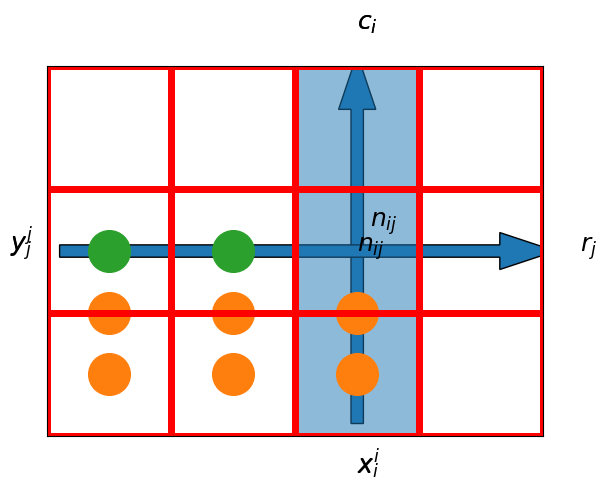

Write the Python code that produced this figure.
from matplotlib import pyplot as plt

# Caja roja
plt.plot([0, 0, 3, 3], [3, 0, 0, 3], 'r', lw=5)
# 6 naranjas
plt.plot([0.5, 0.5, 1.5, 1.5, 2.5, 2.5],
         [0.5, 1., 0.5, 1., 0.5, 1.], 'o', ms=30, c='tab:orange')
# 2 manzanas
plt.plot([0.5, 1.5],
         [1.5, 1.5], 'o', ms=30, c='tab:green')
# Caja azul
plt.plot([4, 4, 7, 7], [3, 0, 0, 3], 'b', lw=5)
# 3 manzanas
plt.plot([4.5, 5.5, 6.5],
         [0.5, 0.5, 0.5], 'o', ms=30, c='tab:green')
# 1 naranjas
plt.plot([5.5],
         [1.], 'o', ms=30, c='tab:orange')
plt.xticks([])
plt.yticks([]);

# Malla
plt.axhline(y=0, c='r', lw=5)
plt.axhline(y=1, c='r', lw=5)
plt.axhline(y=2, c='r', lw=5)
plt.axhline(y=3, c='r', lw=5)
plt.axvline(x=0, c='r', lw=5)
plt.axvline(x=1, c='r', lw=5)
plt.axvline(x=2, c='r', lw=5)
plt.axvline(x=3, c='r', lw=5)
plt.axvline(x=4, c='r', lw=5)
plt.text(-0.3, 1.5, '$y^j$', size=18)
plt.text(2.5, -0.3, '$x^i$', size=18)
plt.text(2.6, 1.7, '$n_{ij}$', size=18)
plt.text(2.5, 3.3, '$c_i$', size=18)
plt.arrow(2.5, 0.1, 0, 3., width=0.1, length_includes_head=True)
plt.text(4.3, 1.5, '$r_j$', size=18)
plt.arrow(0.1, 1.5, 4., 0, width=0.1, length_includes_head=True)
plt.axis([0, 4, 0, 3])
plt.xticks([])
plt.yticks([]);

# Malla
plt.axhline(y=0, c='r', lw=5)
plt.axhline(y=1, c='r', lw=5)
plt.axhline(y=2, c='r', lw=5)
plt.axhline(y=3, c='r', lw=5)
plt.axvline(x=0, c='r', lw=5)
plt.axvline(x=1, c='r', lw=5)
plt.axvline(x=2, c='r', lw=5)
plt.axvline(x=3, c='r', lw=5)
plt.axvline(x=4, c='r', lw=5)
plt.text(-0.3, 1.5, '$y_j$', size=18)
plt.text(2.5, -0.3, '$x_i$', size=18)
plt.text(2.5, 1.5, '$n_{ij}$', size=18)
plt.text(2.5, 3.3, '$c_i$', size=18)
plt.arrow(2.5, 0., 0, 3., width=1, length_includes_head=False, alpha=0.5)
plt.axis([0, 4, 0, 3])
plt.xticks([])
plt.yticks([]);

# Importar scipy.stats


# Definir listas de valores de X y probabilidades asociadas


# Grafico


# Importar numpy


# Definir una VA normal para la temperatura


# Graficar


# Verifiquemos lo anterior


# Definir varias VA normal


# Graficar
